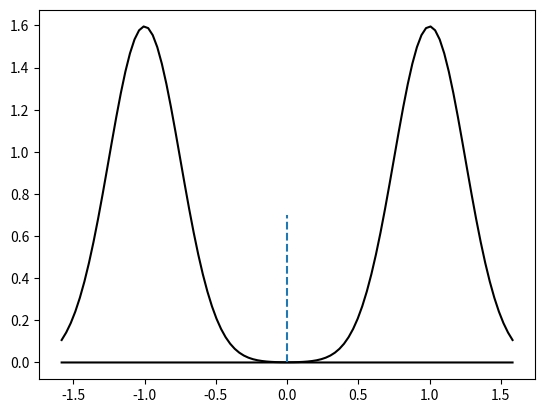
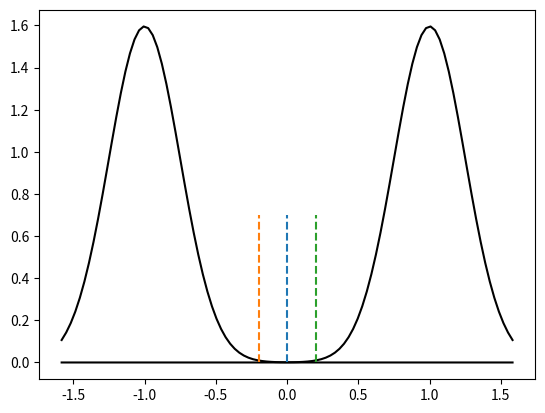
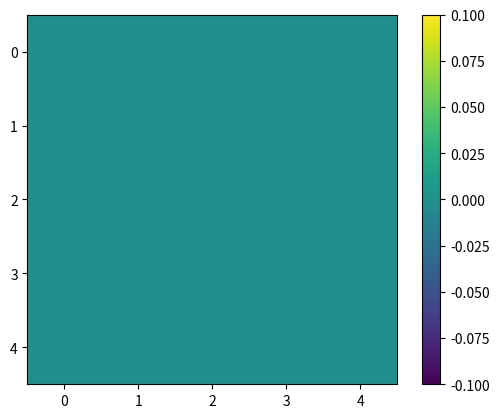
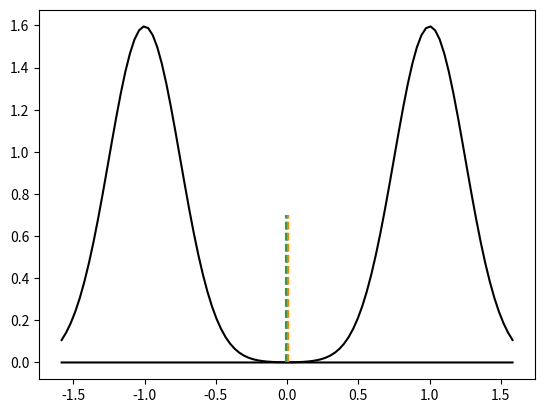
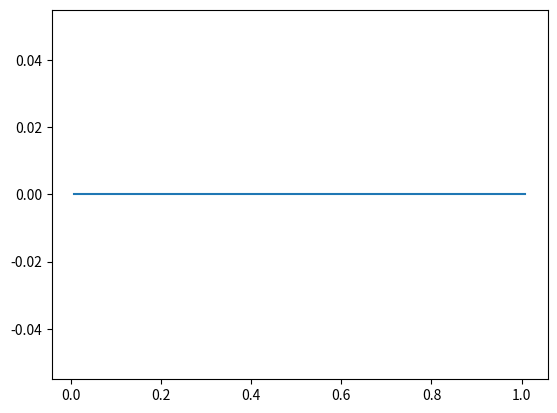
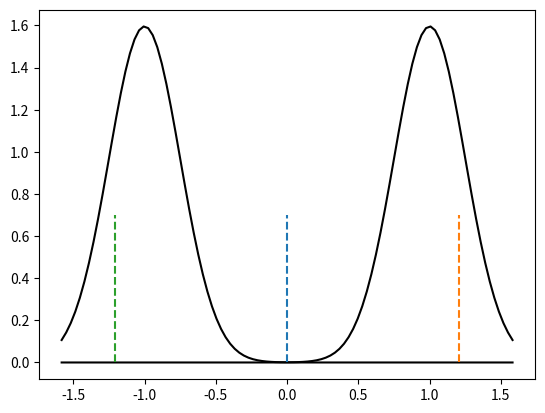

Write the Python code that produced these figures, in order.
"""
This script implements optimal threshold setting with known voltage distributions for the asymmetric BI-AWGN distributions by maximising
the mutual information over the resulting DMC channel for stochastic variables input X and output Y depending on T 
    I(X,Y(T)) = H(Y(T)) - H(Y(T)|X)
With H denoting the entropy function.
"""

#%%
from scipy.stats import norm
import numpy as np 
import matplotlib.pyplot as plt 

#%% Calculating the optimal midpoint between two gaussian distributions
def mid_point(mu1, sigma1, mu2, sigma2):
    if sigma1 == sigma2:
        return (mu1+mu2)/2

    else:
        a = sigma2**2 - sigma1**2
        b = -(2*sigma2**2*mu1 - 2*sigma1**2*mu2)
        c = sigma2**2*mu1**2 - sigma1**2*mu2**2 - sigma1**2*sigma2**2*np.log(sigma2**2/sigma1**2)
        return (-b + np.sqrt(b**2 - 4*a*c))/(2*a)

#Demonstration
mu1 = -1
sigma1 = 0.25
mu2 =  1
sigma2 = 0.25
m = mid_point(mu1, sigma1, mu2, sigma2)

plt.figure()
x = np.linspace(norm.ppf(0.01, loc=mu1, scale=sigma1), norm.ppf(0.99, loc=mu2, scale=sigma2), 100)
plt.plot(x, norm.pdf(x, loc=mu1, scale=sigma1), 'black')
plt.plot(x, norm.pdf(x, loc=mu2, scale=sigma2), 'black')
plt.plot([m, m], [0,0.7], '--')

#%% Calculating the mutual information between two gaussian distributions
def mutual_info(t):
    p = np.exp(np.array([[norm.cdf(t[0], mu1, sigma1), norm.cdf(t[1], mu1, sigma1), norm.cdf(t[2], mu1, sigma1), 1],
            [norm.cdf(t[0], mu2, sigma2), norm.cdf(t[1], mu2, sigma2),norm.cdf(t[2], mu2, sigma2), 1]]))
    
    yx_prob = np.log(np.array([p[0, 0], p[0, 1]/p[0, 0], p[0,2]/p[0, 1], p[0, 3]/p[0, 2], 
                        p[1, 0], p[1, 1]/p[1, 0], p[1,2]/p[1, 1], p[1, 3]/p[1, 2]]))
    
    y_prob = np.log(np.array([(yx_prob[0]*yx_prob[4])**0.5, (yx_prob[1]*yx_prob[5])**0.5, 
                       (yx_prob[2]*yx_prob[6])**0.5, (yx_prob[3]*yx_prob[7])**0.5]))
    
    yx_prob = yx_prob[yx_prob==0]
    y_prob = y_prob[y_prob==0]

    y_entropy = -(np.sum(y_prob * np.log2(y_prob)))
    yx_entropy = -(np.sum(yx_prob * np.log2(yx_prob)))

    return y_entropy - yx_entropy

def no_log_mutual_info(t):
    p = (np.array([[norm.cdf(t[0], mu1, sigma1), norm.cdf(t[1], mu1, sigma1), norm.cdf(t[2], mu1, sigma1), 1],
            [norm.cdf(t[0], mu2, sigma2), norm.cdf(t[1], mu2, sigma2),norm.cdf(t[2], mu2, sigma2), 1]]))
    
    yx_prob = np.array([p[0, 0], p[0, 1] - p[0, 0], p[0,2] - p[0, 1], p[0, 3] - p[0, 2], 
                        p[1, 0], p[1, 1] - p[1, 0], p[1,2] - p[1, 1], p[1, 3] - p[1, 2]])
    
    y_prob = np.array([(yx_prob[0]*yx_prob[4])**0.5, (yx_prob[1]*yx_prob[5])**0.5, 
                       (yx_prob[2]*yx_prob[6])**0.5, (yx_prob[3]*yx_prob[7])**0.5])
    
    y_entropy = -(y_prob @ np.log2(y_prob))
    yx_entropy = -(yx_prob @ np.log2(yx_prob))

    return y_entropy - yx_entropy

#Demonstration
positive_offset = 0.2
negative_offset = 0.2
t = [m-negative_offset, m, m+positive_offset]

plt.figure()
x = np.linspace(norm.ppf(0.01, loc=mu1, scale=sigma1), norm.ppf(0.99, loc=mu2, scale=sigma2), 100)
plt.plot(x, norm.pdf(x, loc=mu1, scale=sigma1), 'black')
plt.plot(x, norm.pdf(x, loc=mu2, scale=sigma2), 'black')
plt.plot([m, m], [0,0.7], '--')
plt.plot([t[0], t[0]], [0,0.7], '--')
plt.plot([t[2], t[2]], [0,0.7], '--')
print(f"MI(X,Y) = {mutual_info(t)}")


#%%Exhausive search of optimal mutual info in relevant range
#offsets = np.arange(0, 1912.5e-3, 7.5e-3)
offsets = np.arange(7.5e-3, 1, 0.2)
mi_result = np.zeros((len(offsets), len(offsets)))

print("Computing...")
for i, positive_offset in enumerate(offsets):
    print(f"{i}/{len(offsets)}")
    for j, negative_offset in enumerate(offsets):
        t = [m-negative_offset, m, m+positive_offset]
        mi_result[i, j] = mutual_info(t)

plt.figure()
plt.imshow(mi_result)
plt.colorbar()
plt.show()

max_mi = np.min(mi_result)
max_mi_index = np.unravel_index(np.argmin(mi_result), mi_result.shape)

plt.figure()
x = np.linspace(norm.ppf(0.01, loc=mu1, scale=sigma1), norm.ppf(0.99, loc=mu2, scale=sigma2), 100)
plt.plot(x, norm.pdf(x, loc=mu1, scale=sigma1), 'black')
plt.plot(x, norm.pdf(x, loc=mu2, scale=sigma2), 'black')
plt.plot([m, m], [0,0.7], '--')
plt.plot([m + offsets[max_mi_index[0]], m + offsets[max_mi_index[0]]], [0,0.7], '--')
plt.plot([m - offsets[max_mi_index[1]], m - offsets[max_mi_index[1]]], [0,0.7], '--')

print(f"MAX MI(X,Y) = {max_mi} for offsets {offsets[max_mi_index[0]]}, {offsets[max_mi_index[1]]}")

#%%Exhausive search of optimal mutual info for symmetric threshold
#offsets = np.arange(0, 1912.5e-3, 7.5e-3)
offsets = np.arange(7.5e-3, 3, 0.2)
mi_result = np.zeros(len(offsets))

print("Computing...")
for i, positive_offset in enumerate(offsets):
    t = [m-positive_offset, m, m+positive_offset]
    mi_result[i] = mutual_info(t)

plt.figure()
plt.plot(offsets, mi_result)
plt.show()

max_mi = np.max(mi_result)
max_mi_index = np.argmax(mi_result)

plt.figure()
x = np.linspace(norm.ppf(0.01, loc=mu1, scale=sigma1), norm.ppf(0.99, loc=mu2, scale=sigma2), 100)
plt.plot(x, norm.pdf(x, loc=mu1, scale=sigma1), 'black')
plt.plot(x, norm.pdf(x, loc=mu2, scale=sigma2), 'black')
plt.plot([m, m], [0,0.7], '--')
plt.plot([m + offsets[max_mi_index], m + offsets[max_mi_index]], [0,0.7], '--')
plt.plot([m - offsets[max_mi_index], m - offsets[max_mi_index]], [0,0.7], '--')

print(f"MAX MI(X,Y) = {max_mi} for offset {offsets[max_mi_index]}")